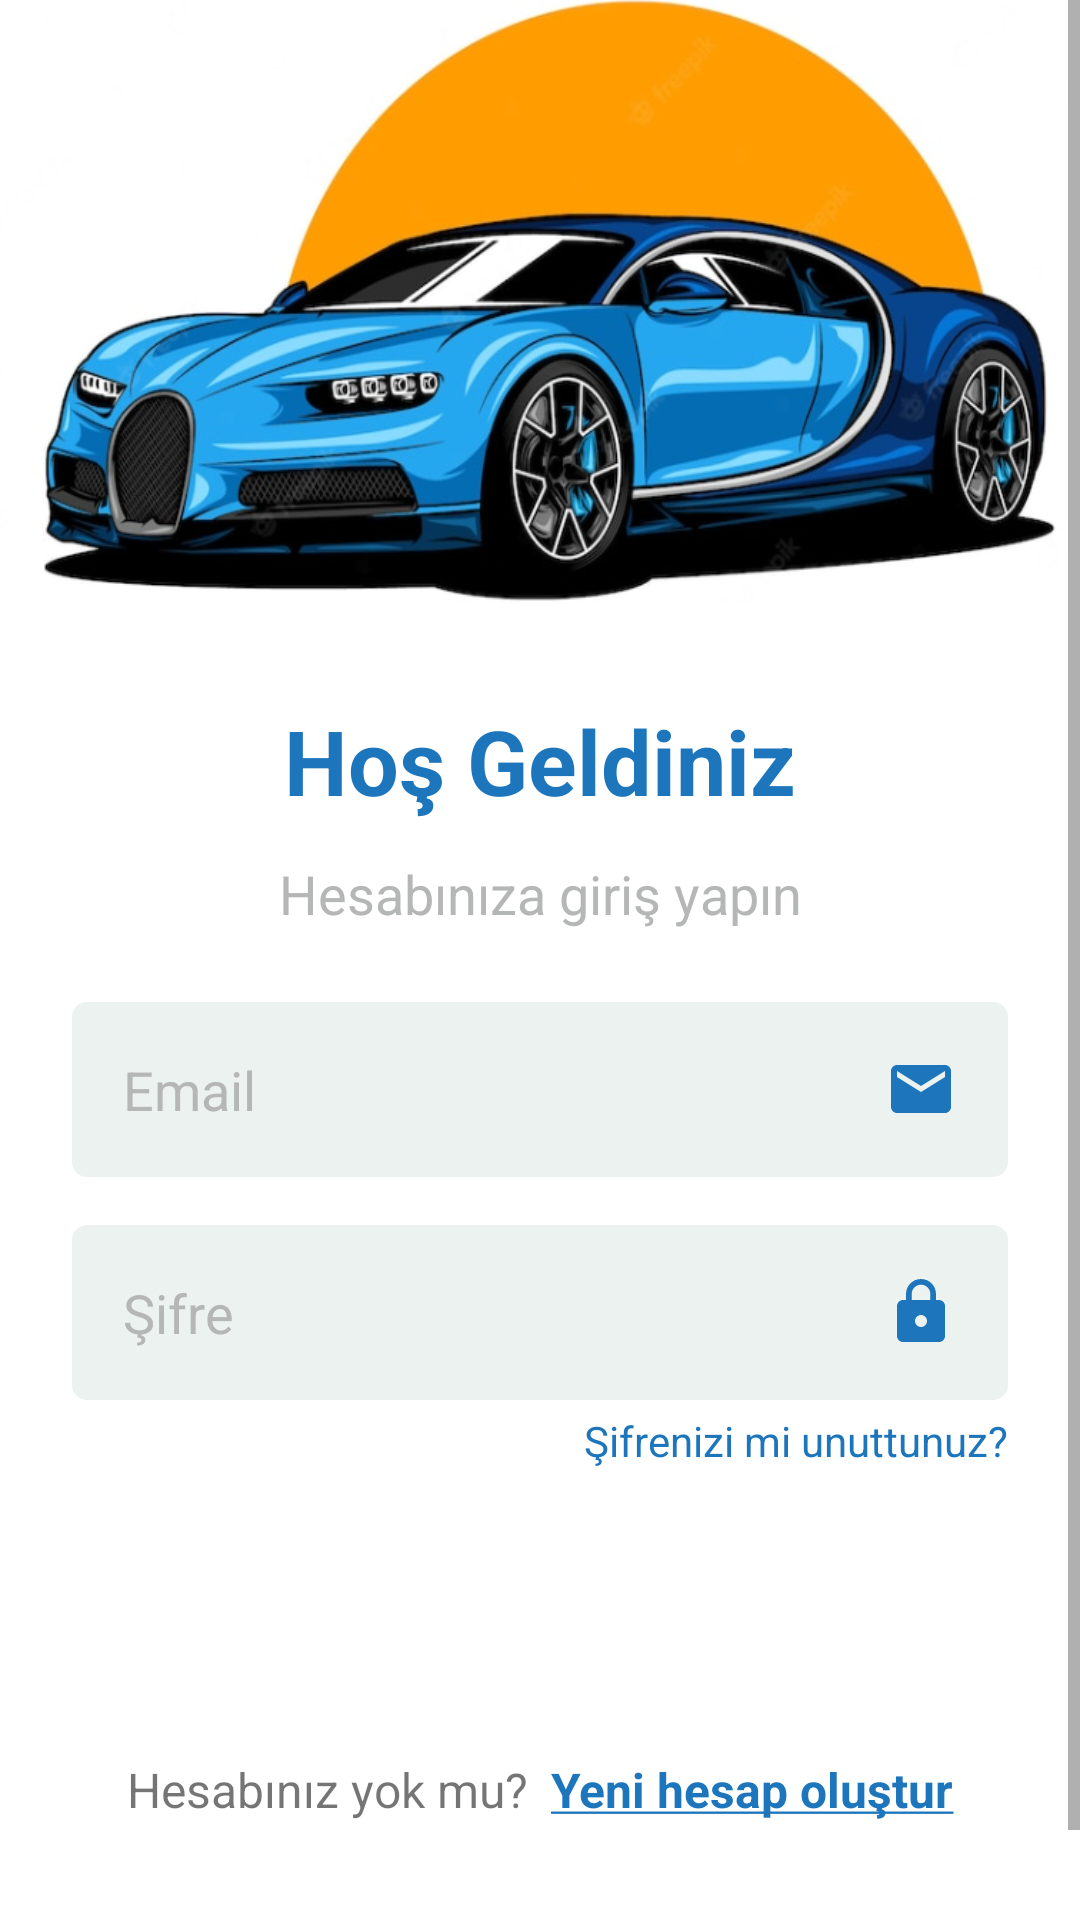

Layout XML and referenced resources for this Android screen:
<!-- AndroidManifest.xml: application theme Theme.AutoGalleryKotlin -->
<!-- res/layout/activity_login.xml -->
<?xml version="1.0" encoding="utf-8"?>
<ScrollView
    xmlns:android="http://schemas.android.com/apk/res/android"
    xmlns:app="http://schemas.android.com/apk/res-auto"
    xmlns:tools="http://schemas.android.com/tools"
    android:id="@+id/loginScrollView"
    android:layout_width="match_parent"
    android:layout_height="match_parent">

<androidx.constraintlayout.widget.ConstraintLayout

    android:id="@+id/linearlayout"
    android:layout_width="match_parent"
    android:layout_height="match_parent"
    tools:context=".ui.view.LoginActivity">




    <androidx.constraintlayout.widget.ConstraintLayout
        android:id="@+id/constraintLayout"
        android:layout_width="0dp"
        android:layout_height="0dp"
        android:background="@drawable/car2"
        app:layout_constraintEnd_toEndOf="parent"
        app:layout_constraintHeight_percent="0.3"
        app:layout_constraintStart_toStartOf="parent"
        app:layout_constraintTop_toTopOf="parent"/>

    <TextView
        android:id="@+id/textView"
        android:layout_width="wrap_content"
        android:layout_height="wrap_content"
        android:layout_marginTop="32dp"
        android:text="Hoş Geldiniz"
        android:textColor="@color/text_color"
        android:textSize="30sp"
        android:textStyle="bold"
        app:layout_constraintEnd_toEndOf="parent"
        app:layout_constraintStart_toStartOf="parent"
        app:layout_constraintTop_toBottomOf="@+id/constraintLayout"
        tools:ignore="HardcodedText" />

    <TextView
        android:id="@+id/textView2"
        android:layout_width="wrap_content"
        android:layout_height="wrap_content"
        android:layout_marginTop="12dp"
        android:text="Hesabınıza giriş yapın"
        android:textColor="@color/text_color2"
        android:textSize="18sp"
        app:layout_constraintEnd_toEndOf="parent"
        app:layout_constraintStart_toStartOf="parent"
        app:layout_constraintTop_toBottomOf="@+id/textView"
        tools:ignore="HardcodedText" />

    <LinearLayout
        android:id="@+id/linearLayout"
        android:layout_width="match_parent"
        android:layout_height="wrap_content"
        android:layout_marginStart="24dp"
        android:layout_marginTop="24dp"
        android:layout_marginEnd="24dp"
        android:orientation="vertical"
        app:layout_constraintEnd_toEndOf="parent"
        app:layout_constraintStart_toStartOf="parent"
        app:layout_constraintTop_toBottomOf="@+id/textView2">

        <EditText
            android:id="@+id/loginEmailEditText"
            android:layout_width="match_parent"
            android:layout_height="wrap_content"
            android:background="@drawable/background_edittext"
            android:drawableRight="@drawable/ic_email"
            android:ems="10"
            android:hint="Email"
            android:textColor="@color/black"
            android:textColorHint="@color/text_color2"
            android:inputType="textEmailAddress"
            android:padding="17dp"
            tools:ignore="HardcodedText" />

        <EditText
            android:id="@+id/loginPasswordEditText"
            android:layout_width="match_parent"
            android:layout_height="wrap_content"
            android:layout_marginTop="16dp"
            android:background="@drawable/background_edittext"
            android:textColorHint="@color/text_color2"
            android:textColor="@color/black"
            android:drawableRight="@drawable/ic_lock"
            android:ems="10"
            android:hint="Şifre"
            android:inputType="textPassword"
            android:padding="17dp"
            tools:ignore="HardcodedText" />

    </LinearLayout>

    <TextView
        android:id="@+id/loginForgetPasswordTextView"
        android:layout_width="wrap_content"
        android:layout_height="wrap_content"
        android:layout_marginTop="4dp"
        android:layout_marginEnd="24dp"
        android:text="Şifrenizi mi unuttunuz?"
        android:textColor="@color/text_color"
        app:layout_constraintEnd_toEndOf="parent"
        app:layout_constraintHorizontal_bias="1.0"
        app:layout_constraintStart_toStartOf="parent"
        app:layout_constraintTop_toBottomOf="@+id/linearLayout" />

    <androidx.appcompat.widget.AppCompatButton
        android:id="@+id/loginButton"
        android:layout_width="0dp"
        android:layout_height="wrap_content"
        android:layout_marginStart="24dp"
        android:layout_marginTop="24dp"
        android:layout_marginEnd="24dp"
        android:layout_marginBottom="24dp"
        android:background="@drawable/background_button"
        android:text="Giriş Yap"
        android:textColor="@color/white"
        android:textSize="18sp"
        app:layout_constraintBottom_toTopOf="@+id/linearLayout2"
        app:layout_constraintEnd_toEndOf="parent"
        app:layout_constraintHorizontal_bias="0.0"
        app:layout_constraintStart_toStartOf="parent"
        app:layout_constraintTop_toBottomOf="@+id/loginForgetPasswordTextView"
        tools:ignore="HardcodedText" />

    <LinearLayout
        android:id="@+id/linearLayout2"
        android:layout_width="match_parent"
        android:layout_height="wrap_content"
        android:layout_marginBottom="64dp"
        android:orientation="horizontal"
        app:layout_constraintBottom_toBottomOf="parent"
        app:layout_constraintEnd_toEndOf="parent"
        app:layout_constraintHorizontal_bias="0.0"
        app:layout_constraintStart_toStartOf="parent"
        app:layout_constraintTop_toBottomOf="@+id/loginButton">

        <TextView
            android:id="@+id/textView4"
            android:layout_width="wrap_content"
            android:layout_height="wrap_content"
            android:layout_weight="1"
            android:gravity="right"
            android:text="Hesabınız yok mu?  "
            android:textSize="16sp"
            tools:ignore="HardcodedText" />

        <TextView
            android:id="@+id/signUpTextView"
            android:layout_width="wrap_content"
            android:layout_height="wrap_content"
            android:layout_weight="1"
            android:text="@string/sign_up"
            android:textColor="@color/text_color"
            android:textSize="16sp"
            android:textStyle="bold" />
    </LinearLayout>
    <ProgressBar
        android:id="@+id/loginProgressBar"
        android:layout_width="wrap_content"
        android:layout_height="wrap_content"
        android:visibility="gone"
        app:layout_constraintBottom_toBottomOf="parent"
        app:layout_constraintEnd_toEndOf="parent"
        app:layout_constraintStart_toStartOf="parent"
        app:layout_constraintTop_toTopOf="parent">
    </ProgressBar>
</androidx.constraintlayout.widget.ConstraintLayout>

    </ScrollView>
<!-- resources referenced by this layout -->
<resources>
  <color name="black">#FF000000</color>
  <color name="text_color">#1D76BC</color>
  <color name="text_color2">#b5b7b6</color>
  <color name="white">#FFFFFFFF</color>
  <!-- drawable background_button (drawable) -->
  <?xml version="1.0" encoding="utf-8"?>
  <selector xmlns:android="http://schemas.android.com/apk/res/android">
  
      <item android:state_pressed="true" android:drawable="@drawable/pressed"/>
      <item android:state_focused="true" android:drawable="@drawable/focused"/>
      <item android:drawable="@drawable/normal"/>
  
  </selector>
  <!-- drawable background_edittext (drawable) -->
  <?xml version="1.0" encoding="utf-8"?>
  <selector xmlns:android="http://schemas.android.com/apk/res/android">
  
      <item>
          <shape android:shape="rectangle">
              <solid android:color="@color/second_color"/>
              <corners android:radius="5dp"/>
  
          </shape>
  
      </item>
  
  </selector>
  <!-- drawable car2: png bitmap (drawable, 344295 bytes) -->
  <!-- drawable ic_email (drawable) -->
  <vector
       android:height="24dp"
       android:tint="@color/text_color"
       android:viewportHeight="24"
       android:viewportWidth="24"
       android:width="24dp"
       xmlns:android="http://schemas.android.com/apk/res/android">
      <path android:fillColor="@android:color/white" android:pathData="M20,4L4,4c-1.1,0 -1.99,0.9 -1.99,2L2,18c0,1.1 0.9,2 2,2h16c1.1,0 2,-0.9 2,-2L22,6c0,-1.1 -0.9,-2 -2,-2zM20,8l-8,5 -8,-5L4,6l8,5 8,-5v2z"/>
  </vector>
  <!-- drawable ic_lock (drawable) -->
  <vector
      android:height="24dp"
      android:tint="@color/text_color"
      android:viewportHeight="24"
      android:viewportWidth="24"
      android:width="24dp"
      xmlns:android="http://schemas.android.com/apk/res/android">
      <path android:fillColor="@android:color/white" android:pathData="M18,8h-1L17,6c0,-2.76 -2.24,-5 -5,-5S7,3.24 7,6v2L6,8c-1.1,0 -2,0.9 -2,2v10c0,1.1 0.9,2 2,2h12c1.1,0 2,-0.9 2,-2L20,10c0,-1.1 -0.9,-2 -2,-2zM12,17c-1.1,0 -2,-0.9 -2,-2s0.9,-2 2,-2 2,0.9 2,2 -0.9,2 -2,2zM15.1,8L8.9,8L8.9,6c0,-1.71 1.39,-3.1 3.1,-3.1 1.71,0 3.1,1.39 3.1,3.1v2z"/>
  </vector>
  <string name="sign_up"> <u>Yeni hesap oluştur</u></string>
  <style name="Theme.AutoGalleryKotlin" parent="Theme.MaterialComponents.DayNight.DarkActionBar">
          
          <item name="colorPrimary">@color/primary_color</item>
          <item name="colorPrimaryVariant">@color/primary_color</item>
          <item name="colorOnPrimary">@color/white</item>
          
          <item name="colorSecondary">@color/teal_200</item>
          <item name="colorSecondaryVariant">@color/teal_700</item>
          <item name="colorOnSecondary">@color/black</item>
          
          <item name="android:statusBarColor" tools:targetApi="l">?attr/colorPrimaryVariant</item>
          
      </style>
  <!-- drawable focused (drawable) -->
  <?xml version="1.0" encoding="utf-8"?>
  <shape xmlns:android="http://schemas.android.com/apk/res/android">
      <solid android:color="@color/primary_color"/>
      <corners android:radius="30dp"/>
  
  </shape>
  <!-- drawable normal (drawable) -->
  <?xml version="1.0" encoding="utf-8"?>
  <shape xmlns:android="http://schemas.android.com/apk/res/android">
      <solid android:color="#D1D5D8"/>
      <corners android:radius="30dp"/>
      <gradient android:startColor="#B3E5FC"
          android:endColor="@color/primary_color"
          android:angle="180"
          />
  
  </shape>
  <color name="second_color">#ebf2f0</color>
  <color name="primary_color">#2196F3</color>
  <color name="teal_200">#FF03DAC5</color>
  <color name="teal_700">#FF018786</color>
</resources>
